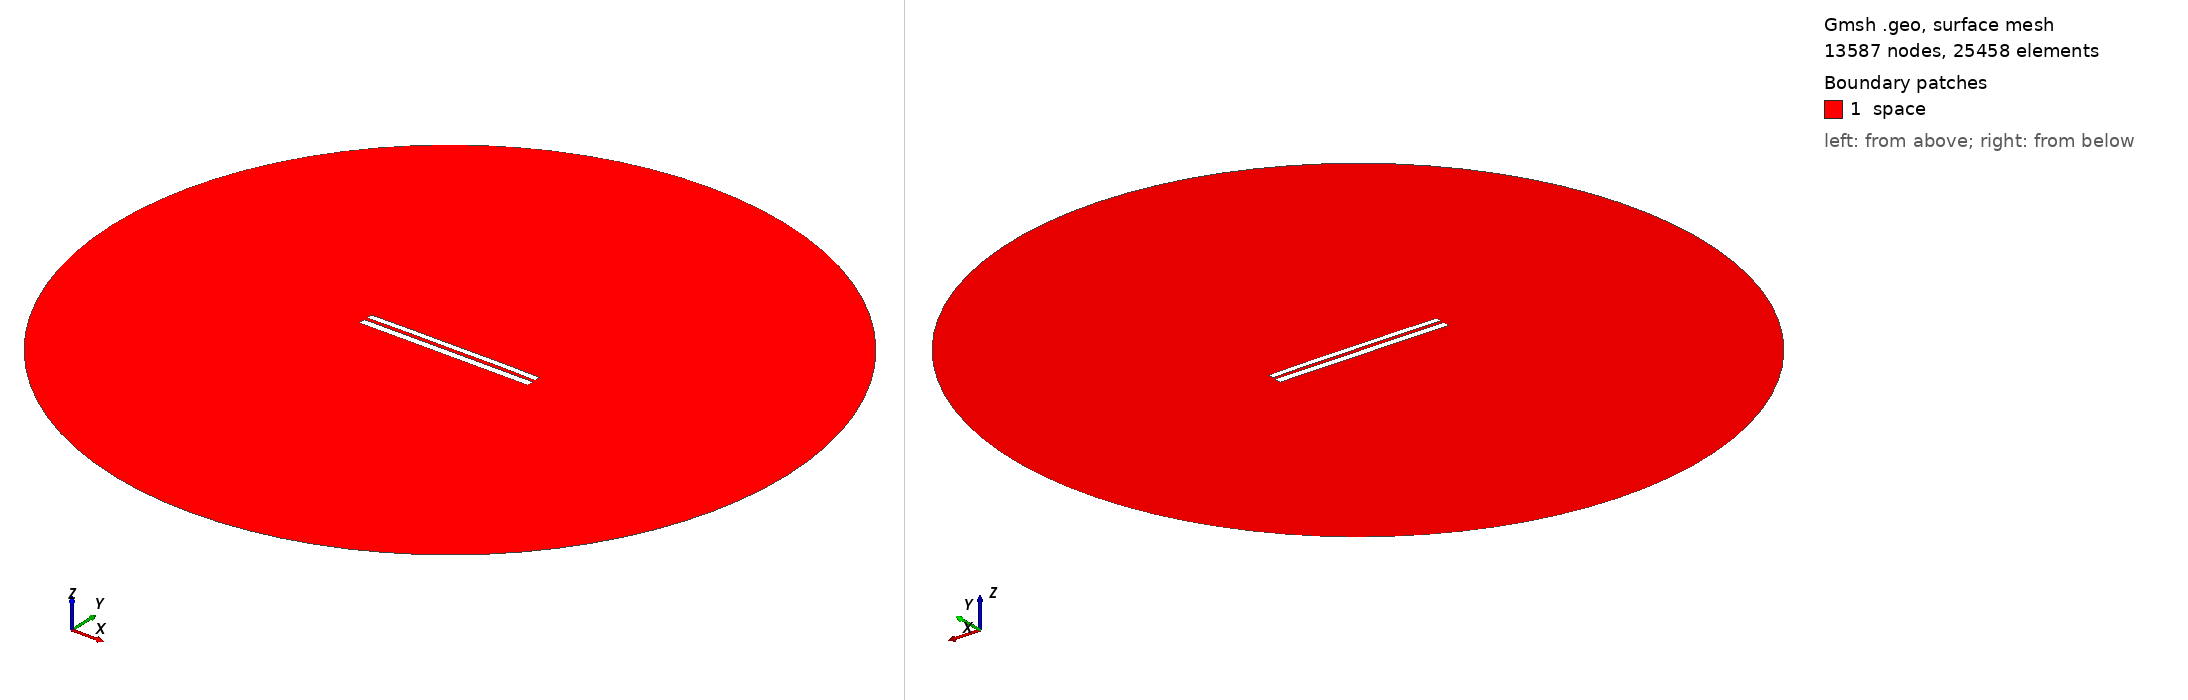

Gmsh geometry script, surface-meshed: 13587 nodes, 25458 surface elements. Boundary patches (legend numbers): 1 space. Left view from above one corner, right view from below the opposite corner. Legend entries are the model's physical surfaces. The drawing asked Gmsh for element sizes between 1% and 20% of the model's largest extent; the script's own settings can give other sizes.

=== 7364.geo (drawn) ===
//---------------------------------------
// Geometry kernel
//---------------------------------------

SetFactory("OpenCASCADE");



//---------------------------------------
// Parameters of the geometry
//---------------------------------------

// Overetch of the upper plate
overetch = 0.25;

// Distance between the plates
distance = 1.75;

// Discretization over the x axis (for the deformation)
nx = 50; 

// Length of the plate
L = 100 - overetch; 

// Number of modes
n = 4; 

// 1st mode coefficient
coeff(1) = 0.07499999999999998;
beta(1) = 0.596864 * 3.1415926535 / L;

// 2nd mode coefficient
coeff(2) = 0.15;
beta(2) = 1.49418 * 3.1415926535 / L;

// 3rd mode coefficient
coeff(3) = 0.0;
beta(3) = 2.50025 * 3.1415926535 / L;

// 4th mode coefficient
coeff(4) = 0.07499999999999998;
beta(4) = 3.49999 * 3.1415926535 / L;



//---------------------------------------
// Upper plate (deformed rectangle)
//---------------------------------------

// Coordiantes of the upper plate
xmin = -50;
xmax = 50 - overetch;

// Height of the upper plate
yheight = 4 - 2 * overetch;

// Indexes of the points
UpperID[] = {};
LowerID[] = {};
LeftID[] = {};
RightID[] = {};

// Point index
p = 1;

// Horizontal edges
For i In {1:nx}
    x = xmin + (i-1)*(xmax - xmin)/(nx-1);

    y_bottom = distance / 2 + overetch;
    For j In {1:n}
        C = (Cosh(beta(j)*L) + Cos(beta(j)*L)) / (Sinh(beta(j)*L) + Sin(beta(j)*L));
        y_bottom  = y_bottom + coeff(j) * (Cosh(beta(j)*(x+50)) - Cos(beta(j)*(x+50)) - C * (Sinh(beta(j)*(x+50)) - Sin(beta(j)*(x+50))));
    EndFor

    y_top = y_bottom + yheight;

    Point(p) = {x, y_top, 0, 1.0};
    UpperID[i] = p;
    p = p + 1;

    Point(p) = {x, y_bottom, 0, 1.0};
    LowerID[i] = p;
    p = p + 1;
EndFor

// Create point lists
UpperPts[] = {}; LowerPts[] = {};
For i In {1:nx}
  UpperPts[] += {UpperID[i]};
  LowerPts[] += {LowerID[i]};
EndFor

// Build splines
Spline(1) = {UpperPts[]};
Spline(2) = {LowerPts[]};
Line(3) = {LowerPts[nx-1], UpperPts[nx-1]};
Line(4) = {LowerPts[0], UpperPts[0]};

// Build the plane surface
Curve Loop(1) = {2, 3, -1, -4};
Plane Surface(1) = {1};



//---------------------------------------
// Lower plate (rectangle)
//---------------------------------------

// Vertices
Point(1001) = {-50, -1, 0, 1.0};
Point(1002) = { 50, -1, 0, 1.0};
Point(1003) = { 50,  -5, 0, 1.0};
Point(1004) = {-50,  -5, 0, 1.0};

// Edges
Line(5) = {1001, 1002};
Line(6) = {1002, 1003};
Line(7) = {1003, 1004};
Line(8) = {1004, 1001};

// Plane surface
Line Loop(2) = {5, 6, 7, 8};
Plane Surface(2) = {2}; 



//---------------------------------------
// Outer (fictious) boundary
//---------------------------------------

// Points
Point(1005) = {0, 0, 0};       // Center
Point(1006) = {200, 0, 0};     // Start point
Point(1007) = {0, 200, 0};     // 90 degrees
Point(1008) = {-200, 0, 0};    // 180 degrees
Point(1009) = {0, -200, 0};    // 270 degrees

// Circle arcs (each needs start, center, end)
Circle(9) = {1006, 1005, 1007};
Circle(10) = {1007, 1005, 1008};
Circle(11) = {1008, 1005, 1009};
Circle(12) = {1009, 1005, 1006};

// Plane surface for the entire domain
Curve Loop(3) = {9, 10, 11, 12};
Surface(3) = {3};

// Subtract the plates from the whole domain to obtain the actual domain where we want to solve the equations
BooleanDifference{ Surface{3}; Delete; }{ Surface{1}; Surface{2}; Delete; }




//---------------------------------------
// Transfinite Lines/Curves
//---------------------------------------

// Set the number of points on the boundaries
r = 7;

// Plates
Transfinite Curve {1, 2} = 50*r Using Progression 1;
Transfinite Curve {3, 4} = 2*r Using Progression 1;
Transfinite Line {5, 7} = 50*r Using Progression 1;
Transfinite Line {6, 8} = 2*r Using Progression 1;

// Outer boundary
Transfinite Line {9, 10, 11, 12} = 20 Using Progression 1;



//---------------------------------------
// Physical groups
//---------------------------------------                

// Physical curves (boundaries)
Physical Line("force_segment", 10) = {2};
Physical Line("upper_plate", 11) = {1, 3, 4};
Physical Line("lower_plate", 12) = {5, 6, 7, 8};
Physical Line("boundary", 20) = {9, 10, 11, 12};

// Physical Surfaces
Physical Surface("space", 30) = {3};



//---------------------------------------
// 6. Generate the Mesh
//---------------------------------------

// 2D mesh generation
Mesh 2;
